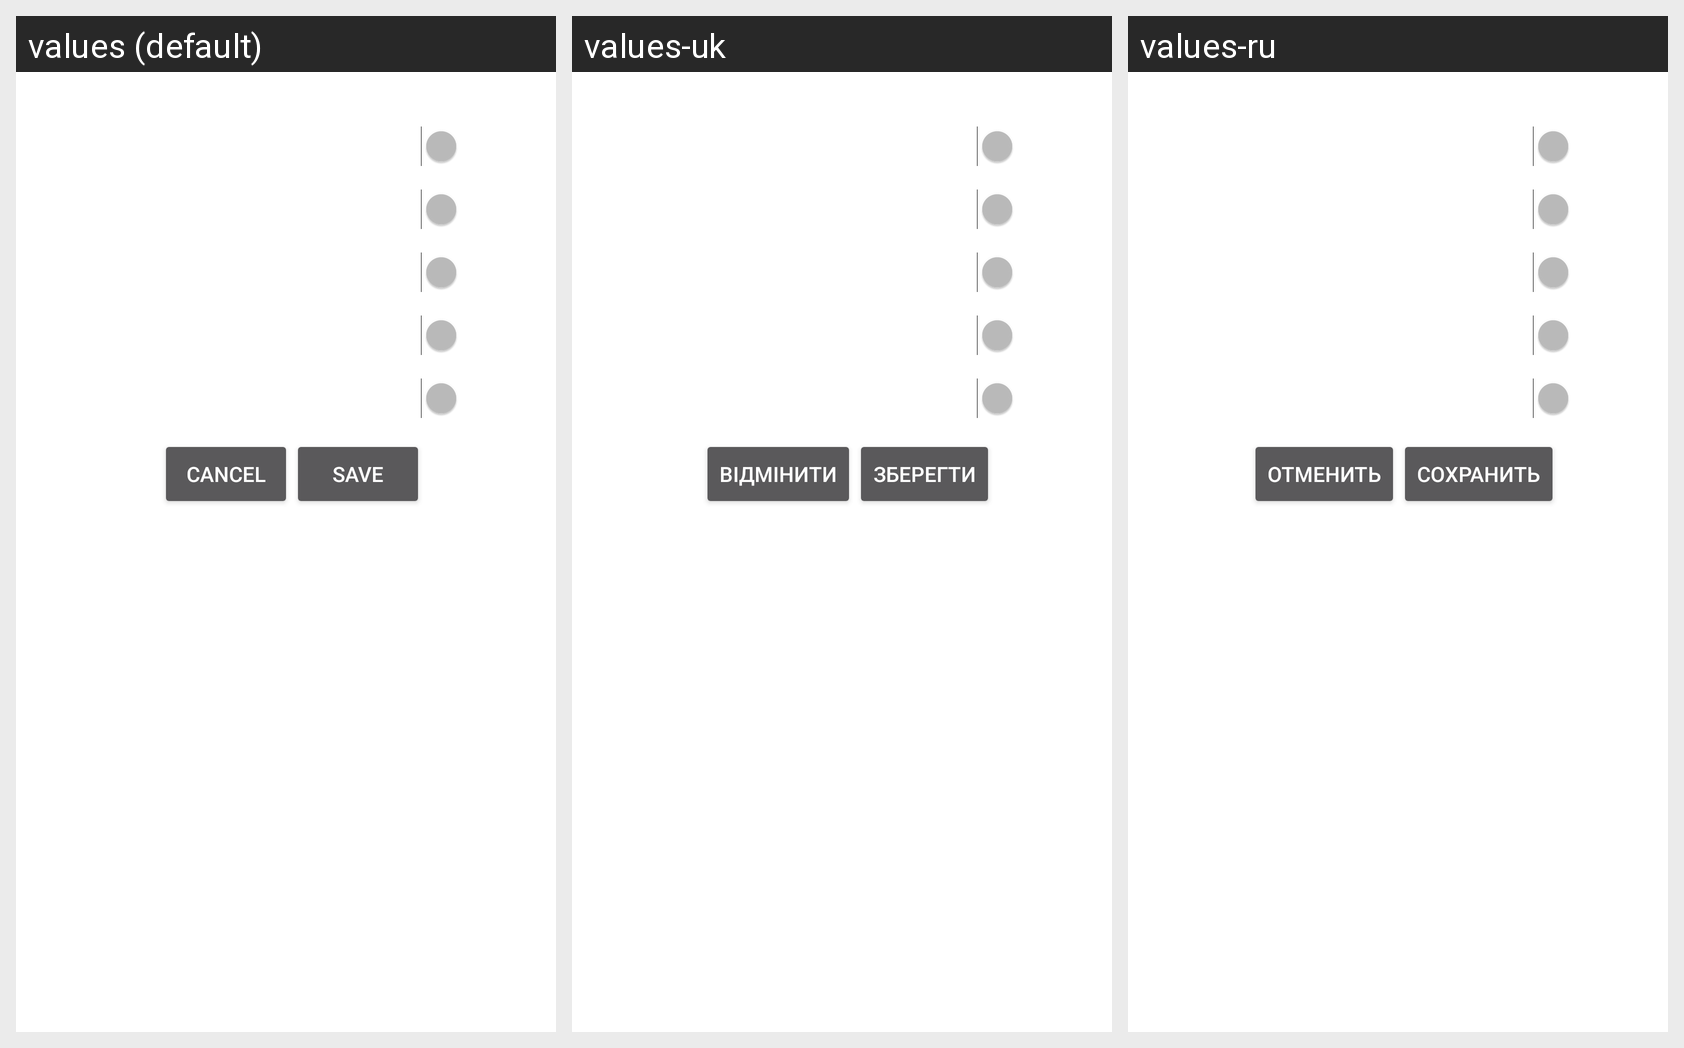

The same Android screen rendered under several of its app's locales, left to right. List the strings drawn on it with the default value and each locale's translation.
Android screen res/layout/activity_filter_switcher_dialog.xml rendered under 3 locales, left to right: values (default), values-uk, values-ru. Device: Nexus 5 (rendered at 1080×1920; each locale shown at half size, 540×960, under a caption strip naming it); theme Theme.AppCompat.Dialog.
Strings drawn on this screen, with the default value and each locale's value (text and hints the layout hard-codes, and strings that could not be matched under every locale, appear in the picture but are not listed):

cancel_filter_btn
  values: Cancel
  values-uk: Відмінити
  values-ru: Отменить

save_filter_btn
  values: Save
  values-uk: Зберегти
  values-ru: Сохранить
